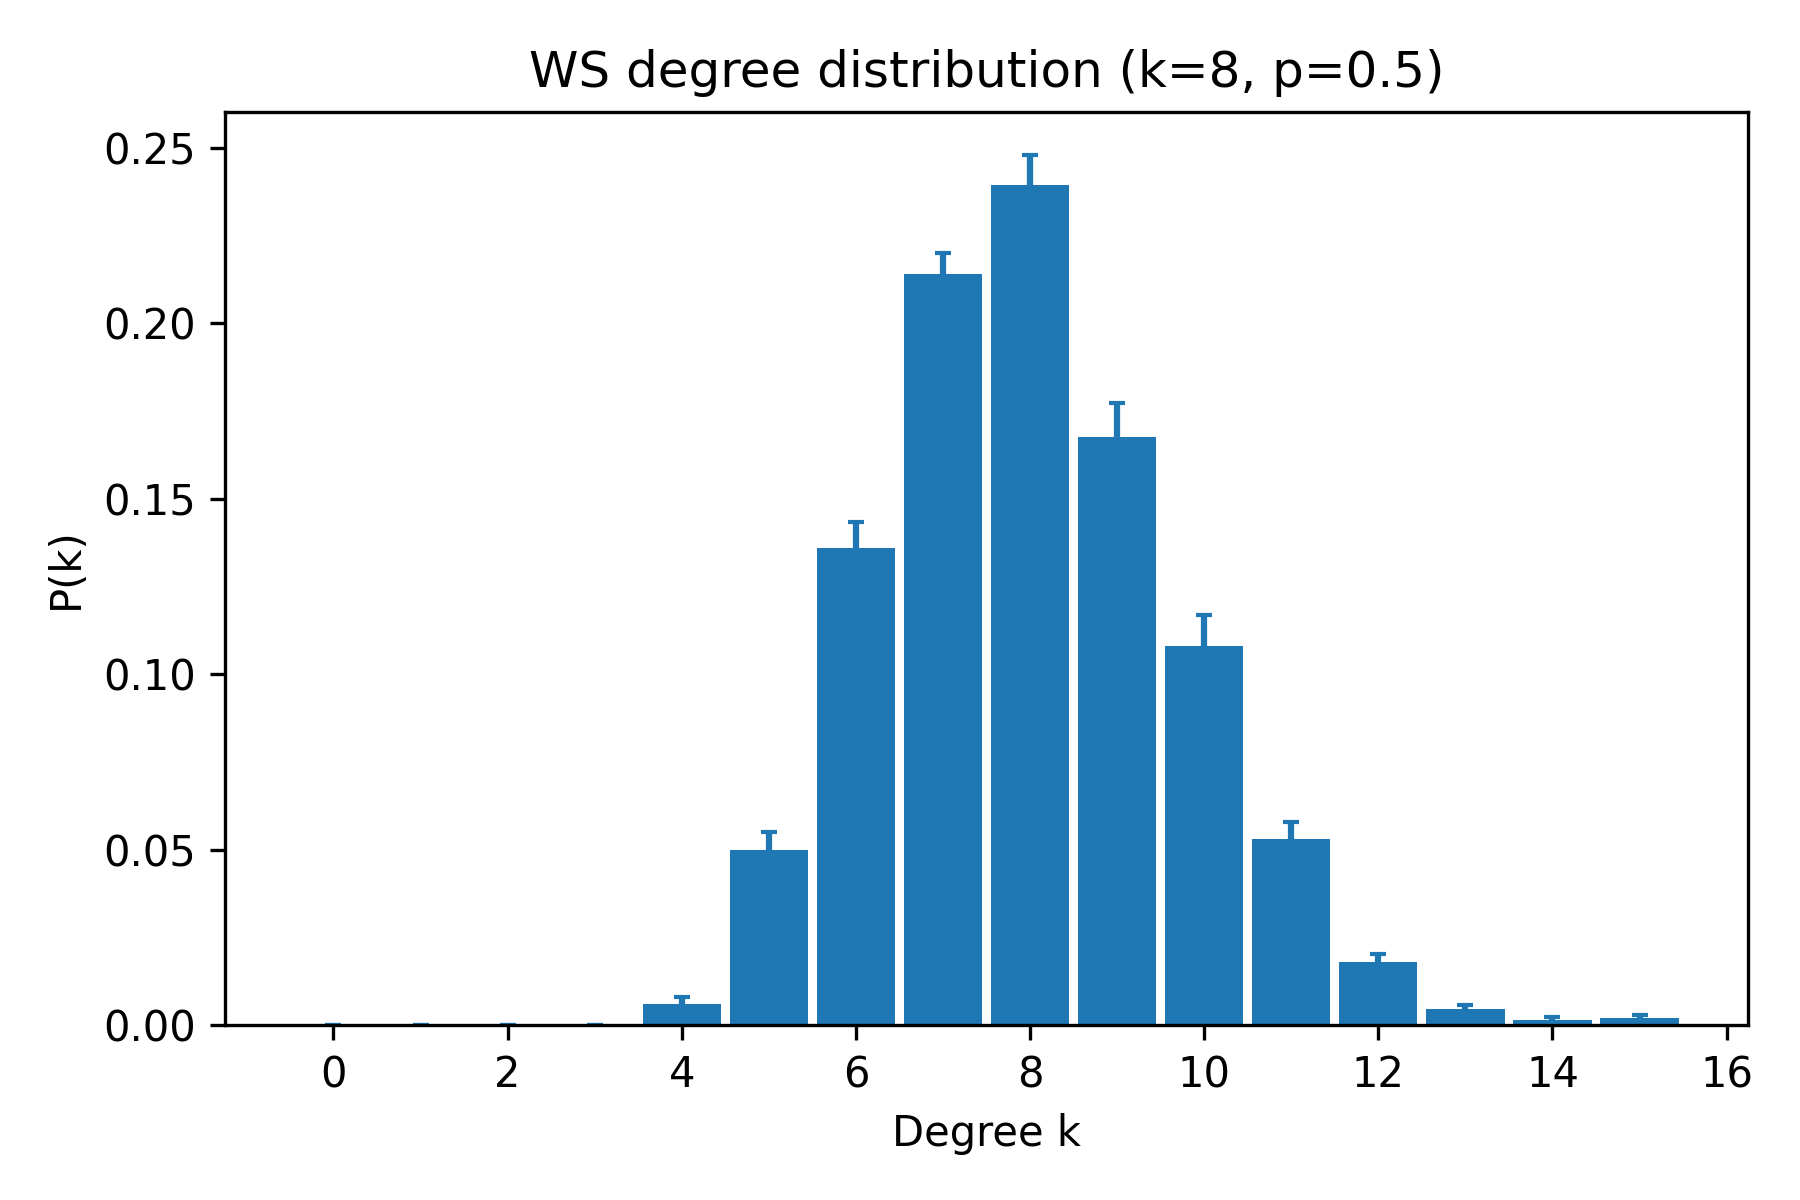

Data behind this chart, as committed beside it:
k, pk_mean, pk_sem
0, 0.0, 0.0
1, 0.0, 0.0
2, 0.0, 0.0
3, 0.0, 0.0
4, 0.006, 0.001974
5, 0.05, 0.005026
6, 0.136, 0.007269
7, 0.214, 0.00613
8, 0.2395, 0.00835
9, 0.1675, 0.009837
10, 0.108, 0.008784
11, 0.053, 0.004872
12, 0.018, 0.002362
13, 0.0045, 0.001141
14, 0.0015, 0.0008192
15, 0.002, 0.0009177
